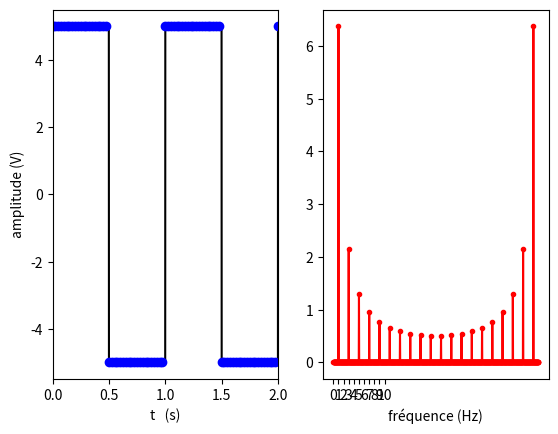

Recreate this plot in Python.
# Programme de Laurent Hache modifié par amou

import numpy as np
from matplotlib import pyplot as plt
f0 = 1  # fréquence du signal (Hz)
fe = 40  # fréquence d'échantillonnage
N = 1000  # nombre d'échantillons


def u1(t):
    return np.sin(2*np.pi*f0*t)


def u2(t):
    return (
        2 +
        np.sin(2*np.pi*f0*t) +
        0.5*np.sin(4*np.pi*f0*t) +
        0.2*np.sin(6*np.pi*f0*t)
    )


def u3(t):
    return (
        2 +
        np.sin(2*np.pi*f0*t) +
        0.5*np.sin(4*np.pi*f0*t) +
        0.2*np.sin(15*np.pi*f0*t)
    )


def u4(t):
    T0 = 1
    u = []
    for i in t:
        if i % T0 < T0 / 2:
            u.append(5)
        else:
            u.append(-5)
    return u


u = u4

t_continu = np.linspace(0, (N-1)/fe, 50000)  # tableau des dates du signal"continu"
u_continu = u(t_continu)
t_discret = np.linspace(0, (N-1)/fe, N)
u_discret = u(t_discret)  # tableau du signal échantillonné
freq = np.linspace(0.0, (N-1)*fe/N, N)  # tableau des fréquences échantillonnées

plt.figure()
plt.subplot(121)
plt.plot(t_continu, u_continu, 'k-')  # graphe signal continu
plt.plot(t_discret, u_discret, 'bo')  # graphe signal échantillonné
plt.xlim(0, 2)
plt.xlabel('t   (s)')
plt.ylabel('amplitude (V)')

real = np.zeros(N)  # partie réelle de la TFD initialisée à 0
img = np.zeros(N)  # partie imaginaire de la TFD initialisée à 0
module_TFD = np.zeros(N)  # tableau des modules de la TFD initialisé

###
for n in range(N):
    for k in range(N):
        real[n] += u_discret[k]*np.cos(2*np.pi*n*k*(1/N))
        img[n] += u_discret[k]*np.sin(-2*np.pi*n*k*(1/N))
    module_TFD[n] = np.sqrt(real[n]**2 + img[n]**2)

amplitude = [module_TFD[n]/N if n == 0 else (module_TFD[n]*2)/N for n in range(N)]
###

plt.subplot(122)
plt.plot(freq, amplitude, 'r-')
plt.plot(freq, amplitude, 'r.')
plt.xticks(np.arange(0, 11, 1))  # Axe des abscisses : 0, 1, 2,....10

plt.xlabel('fréquence (Hz)')
plt.show()

plt.show()
